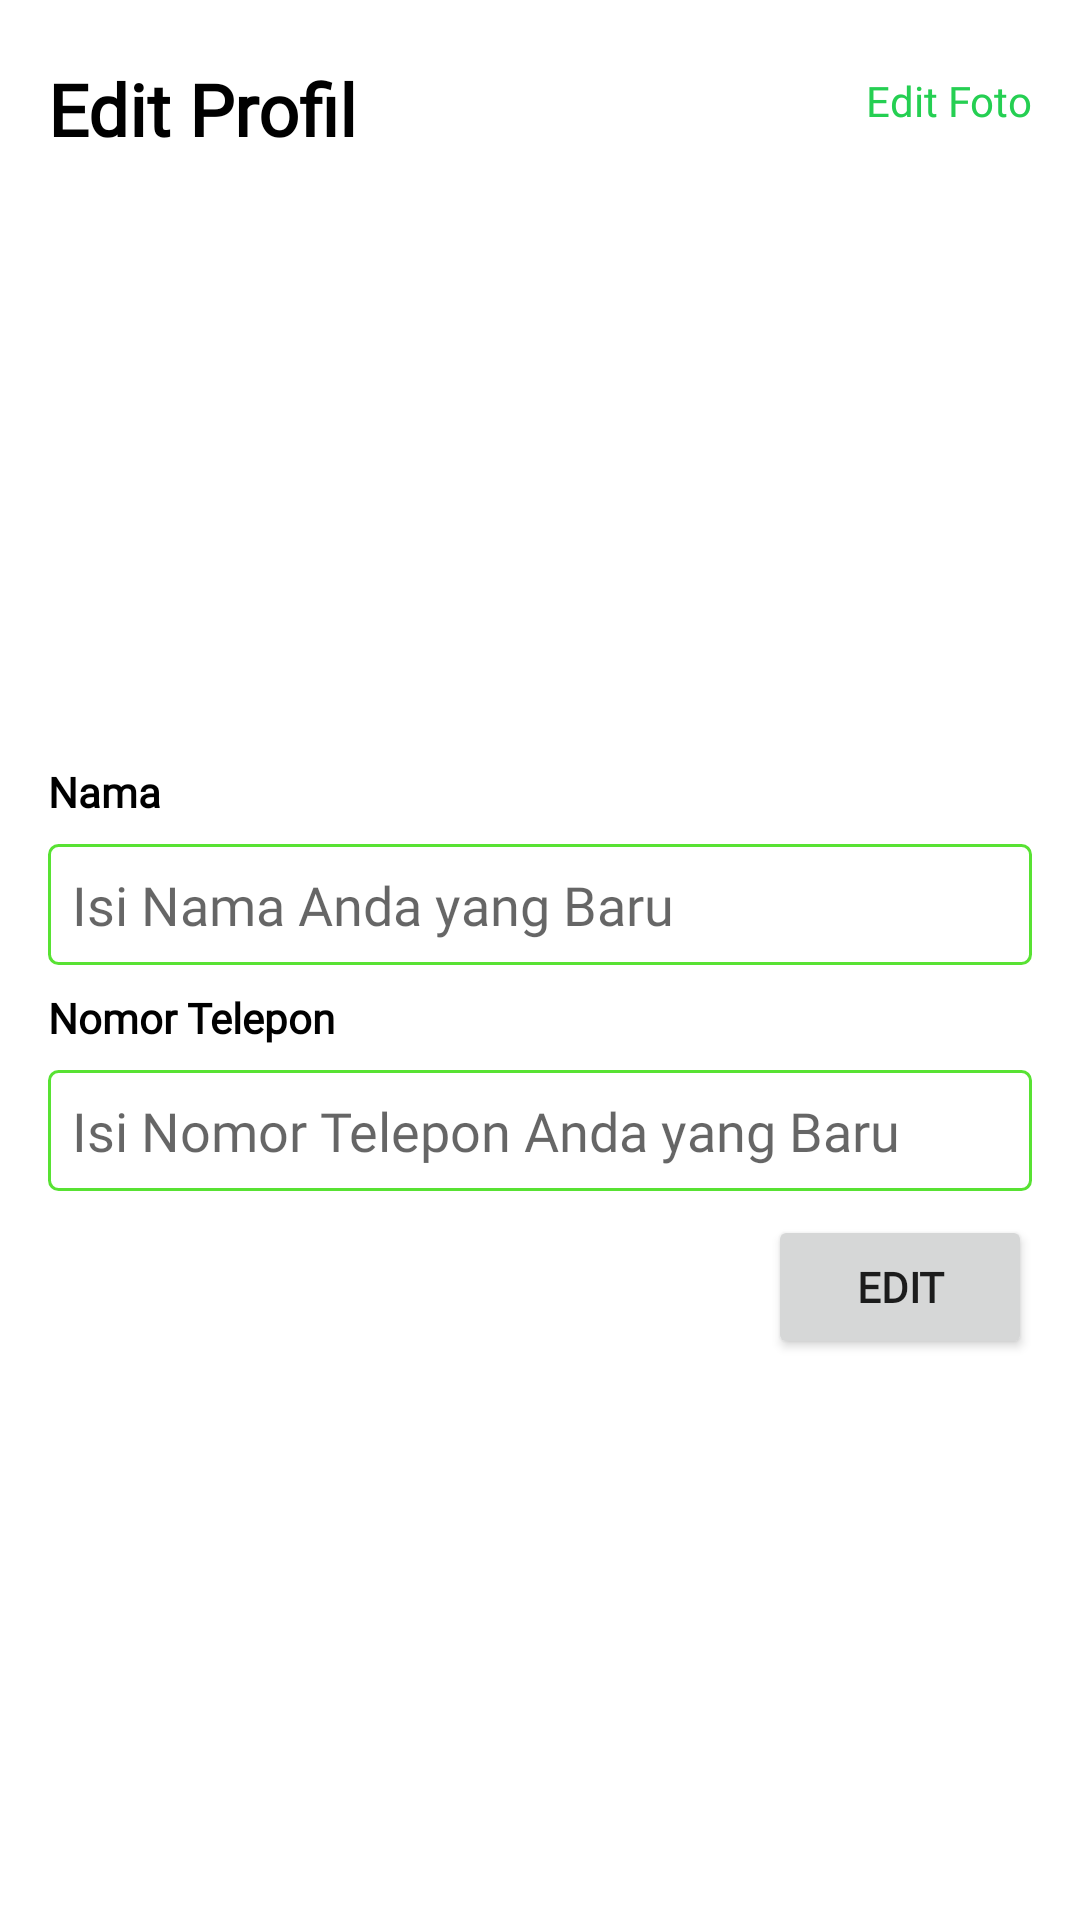

The Android layout XML behind this screen, and the referenced resources:
<!-- AndroidManifest.xml: application theme Theme.AuthenticationApp -->
<!-- res/layout/activity_edit_buyer_account.xml -->
<?xml version="1.0" encoding="utf-8"?>
<androidx.constraintlayout.widget.ConstraintLayout xmlns:android="http://schemas.android.com/apk/res/android"
    xmlns:app="http://schemas.android.com/apk/res-auto"
    xmlns:tools="http://schemas.android.com/tools"
    android:layout_width="match_parent"
    android:layout_height="match_parent"
    tools:context=".activity.EditBuyerAccount">
    <ScrollView
        android:id="@+id/svEditBuyer"
        android:layout_width="0dp"
        android:layout_height="match_parent"
        android:orientation="vertical"
        app:layout_constraintStart_toStartOf="parent"
        app:layout_constraintEnd_toEndOf="parent"
        app:layout_constraintTop_toTopOf="parent"
        app:layout_constraintBottom_toBottomOf="parent">


        <RelativeLayout
            android:id="@+id/rlEditBuyer"
            android:layout_width="match_parent"
            android:layout_height="match_parent">

            <TextView
                android:id="@+id/tvEditProfilBuyer"
                android:layout_width="wrap_content"
                android:layout_height="wrap_content"
                android:layout_marginTop="20dp"
                android:fontFamily="@font/montserrat"
                android:text="Edit Profil "
                android:textAlignment="viewStart"
                android:textColor="@color/black"
                android:textSize="24sp"
                android:textStyle="bold"
                android:layout_marginLeft="16dp"
                app:layout_constraintEnd_toEndOf="parent"
                app:layout_constraintHorizontal_bias="0.093"
                app:layout_constraintStart_toStartOf="parent"
                app:layout_constraintTop_toTopOf="parent" />

            <ImageView
                android:id="@+id/ivEditBuyer"
                android:layout_width="205dp"
                android:layout_height="170dp"
                android:layout_below="@+id/tvEditProfilBuyer"
                android:layout_alignParentStart="true"
                android:layout_alignParentEnd="true"
                android:layout_marginLeft="80dp"
                android:layout_marginTop="16dp"
                android:layout_marginRight="80dp"
                android:src="@drawable/ic_account" />

            <TextView
                android:id="@+id/tvFotoBuyer"
                android:layout_width="wrap_content"
                android:layout_height="wrap_content"
                android:layout_alignParentEnd="true"
                android:layout_marginTop="24dp"
                android:layout_marginRight="16dp"
                android:fontFamily="@font/montserrat"
                android:layout_toLeftOf="@+id/tvEditProfilBuyer"
                android:onClick="editFotoBuyer"
                android:text="Edit Foto"
                android:textColor="@color/green" />

            <TextView
                android:id="@+id/tvNamaBuyer"
                android:layout_width="match_parent"
                android:layout_height="wrap_content"
                android:layout_below="@+id/ivEditBuyer"
                android:layout_marginLeft="16dp"
                android:layout_marginTop="16dp"
                android:layout_marginRight="16dp"
                android:fontFamily="@font/montserrat"
                android:text="Nama"
                android:textColor="@color/black"
                android:textStyle="bold" />

            <EditText
                android:id="@+id/etNamaBuyer"
                android:layout_width="match_parent"
                android:layout_height="wrap_content"
                android:layout_below="@id/tvNamaBuyer"
                android:layout_marginLeft="16dp"
                android:layout_marginTop="8dp"
                android:layout_marginRight="16dp"
                android:fontFamily="@font/montserrat"
                android:hint="Isi Nama Anda yang Baru"
                android:background="@drawable/edit_text_border"
                android:padding="8dp"/>



























            <TextView
                android:id="@+id/tvTelpBuyer"
                android:layout_width="match_parent"
                android:layout_height="wrap_content"
                android:layout_below="@id/etNamaBuyer"
                android:layout_marginLeft="16dp"
                android:layout_marginTop="8dp"
                android:layout_marginRight="16dp"
                android:fontFamily="@font/montserrat"
                android:text="Nomor Telepon"
                android:textColor="@color/black"
                android:textStyle="bold" />

            <EditText
                android:id="@+id/etTelpBuyer"
                android:layout_width="match_parent"
                android:layout_height="wrap_content"
                android:layout_below="@id/tvTelpBuyer"
                android:layout_marginLeft="16dp"
                android:layout_marginTop="8dp"
                android:layout_marginRight="16dp"
                android:fontFamily="@font/montserrat"
                android:hint="Isi Nomor Telepon Anda yang Baru"
                android:inputType="number"
                android:background="@drawable/edit_text_border"
                android:padding="8dp"/>





























            <Button
                android:id="@+id/btnSimpan"
                android:layout_width="wrap_content"
                android:layout_height="wrap_content"
                android:layout_below="@+id/etTelpBuyer"
                android:layout_alignParentEnd="true"
                android:layout_marginLeft="8dp"
                android:layout_marginTop="8dp"
                android:layout_marginRight="16dp"
                android:fontFamily="@font/montserrat"
                android:onClick="simpanEditBuyer"
                android:text="Edit"
                android:textStyle="bold" />

        </RelativeLayout>


    </ScrollView>

</androidx.constraintlayout.widget.ConstraintLayout>
<!-- resources referenced by this layout -->
<resources>
  <color name="black">#FF000000</color>
  <color name="green">#25cf52</color>
  <!-- drawable edit_text_border (drawable) -->
  <?xml version="1.0" encoding="utf-8"?>
  <shape xmlns:android="http://schemas.android.com/apk/res/android"
      android:shape="rectangle" >
  
      <stroke
          android:width="3px"
          android:color="#E646DF1D"
          />
      <corners
          android:radius="3dp"
          />
  
  </shape>
  <style name="Theme.AuthenticationApp" parent="Theme.MaterialComponents.DayNight.NoActionBar">
          
          <item name="colorPrimary">@color/green</item>
          <item name="colorPrimaryVariant">@color/green</item>
          <item name="colorOnPrimary">@color/white</item>
          
          <item name="colorSecondary">@color/teal_200</item>
          <item name="colorSecondaryVariant">@color/teal_700</item>
          <item name="colorOnSecondary">@color/black</item>
          
          <item name="android:statusBarColor" tools:targetApi="l">?attr/colorPrimaryVariant</item>
          
  
  
      </style>
  <color name="white">#FFFFFFFF</color>
  <color name="teal_200">#FF03DAC5</color>
  <color name="teal_700">#FF018786</color>
</resources>
